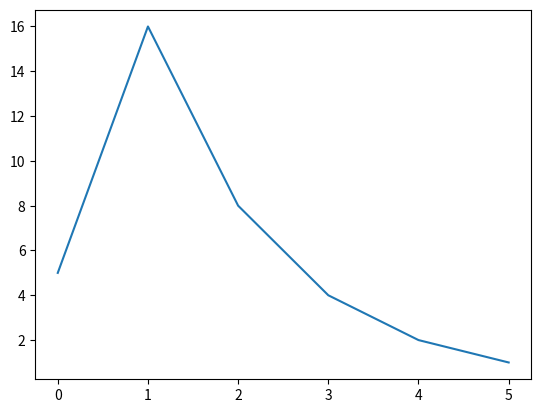

This chart was generated by the following Python code:
import matplotlib.pyplot as plt

def f(n: float) -> list[float]:

    numeri: list = [n]

    while n != 1:

        if n%2 == 0:

            n /= 2
            #print(n)

        else:

            n = (3*n) + 1
            #print(n)

        numeri.append(n)

    return numeri

    # n /= 2 if n%2 == 0 else (3*n) + 1

    # return n

#f(5)
numeri: list[float] = f(5.0)
plt.plot(numeri)
plt.show()